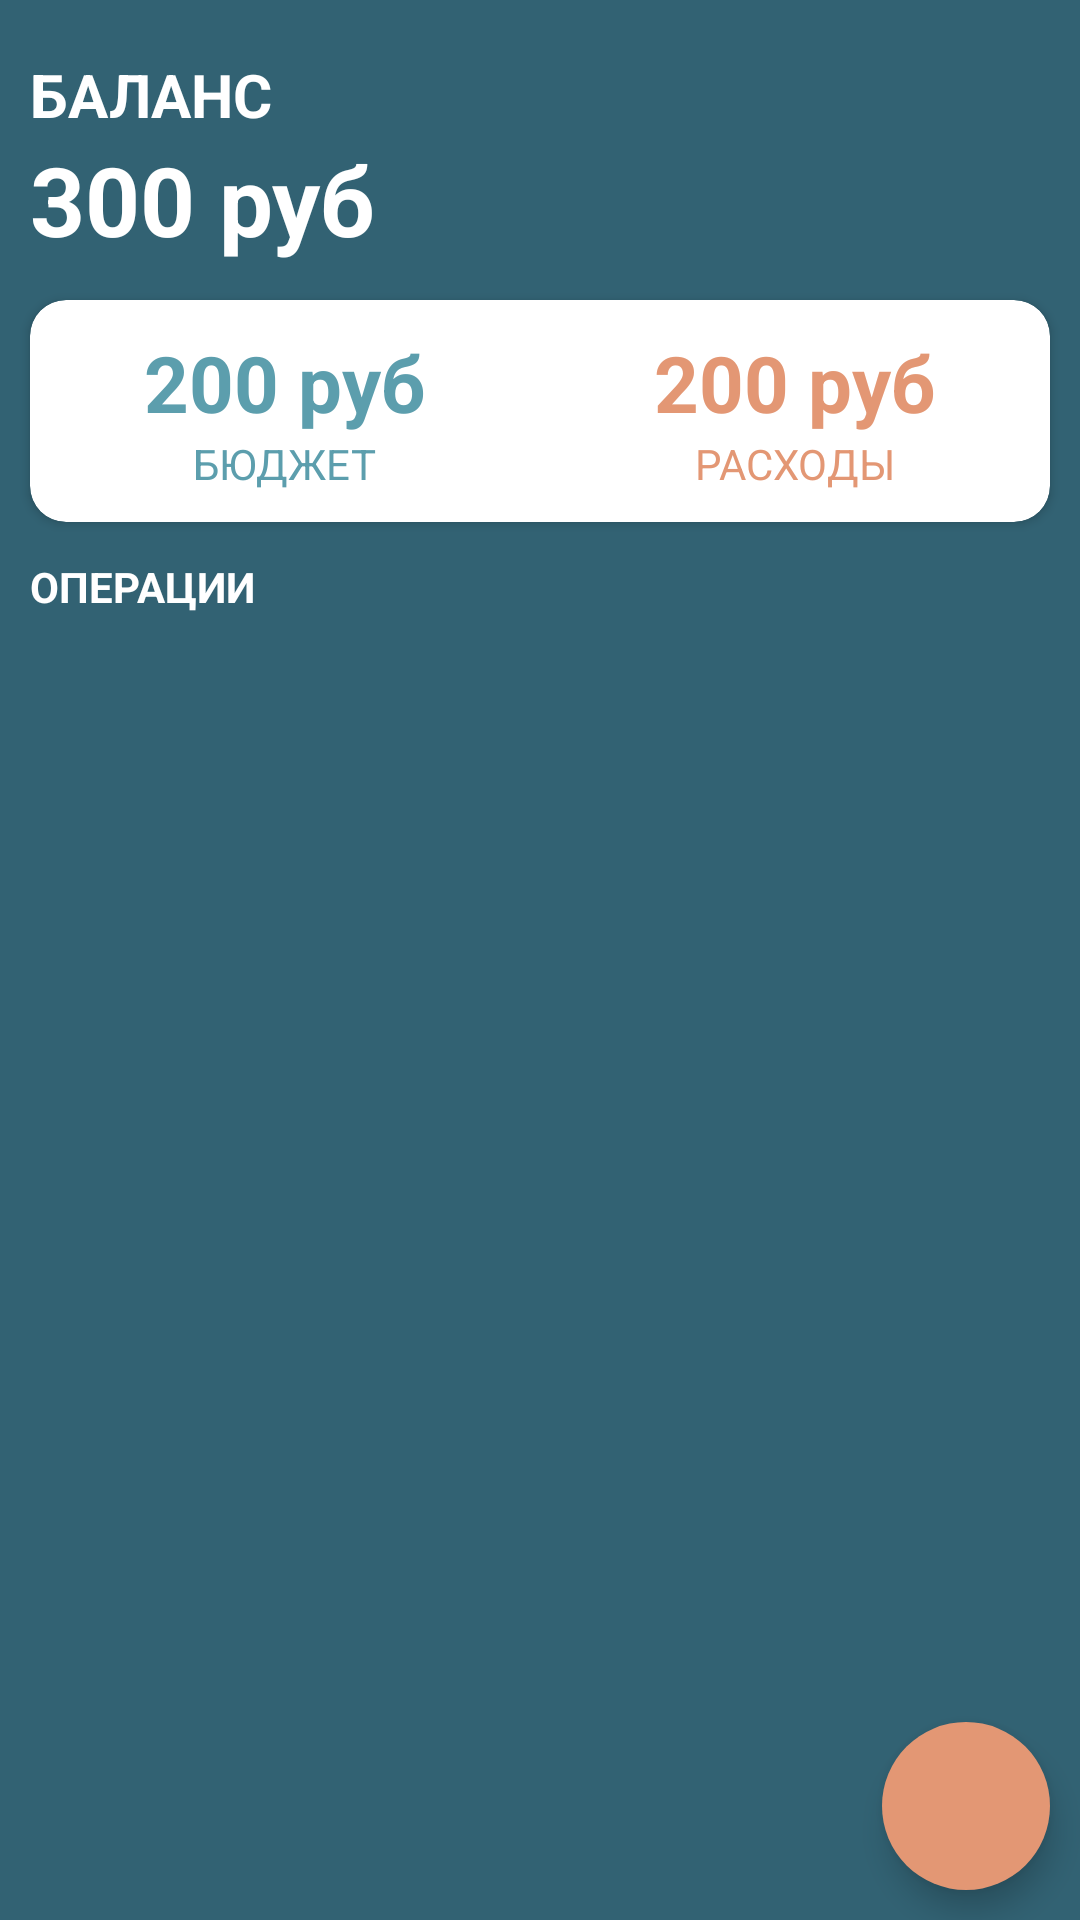

This screen was rendered from an Android layout file. Write that file and the resources it references.
<!-- AndroidManifest.xml: application theme Theme.Budget -->
<!-- res/layout/activity_main.xml -->
<?xml version="1.0" encoding="utf-8"?>
<androidx.coordinatorlayout.widget.CoordinatorLayout
    android:id="@+id/coordinator"
    xmlns:android="http://schemas.android.com/apk/res/android"
    xmlns:app="http://schemas.android.com/apk/res-auto"
    xmlns:tools="http://schemas.android.com/tools"
    android:layout_height="match_parent"
    android:layout_width="match_parent">
    <RelativeLayout

        android:layout_width="match_parent"
        android:layout_height="match_parent"
        tools:context=".MainActivity"
        android:background="#326273">

        <LinearLayout
            android:id="@+id/balance_layout"
            android:layout_width="match_parent"
            android:layout_height="wrap_content"
            android:layout_marginStart="10dp"
            android:layout_marginTop="18dp"
            android:orientation="vertical">

            <TextView
                android:layout_width="wrap_content"
                android:layout_height="wrap_content"
                android:text="@string/balance"
                android:textAllCaps="true"
                android:textColor="@color/white"
                android:textSize="20sp"
                android:textStyle="bold" />

            <TextView
                android:id="@+id/balance"
                android:layout_width="wrap_content"
                android:layout_height="wrap_content"
                android:text="300 руб"
                android:textColor="@color/white"
                android:textSize="32sp"
                android:textStyle="bold" />

        </LinearLayout>

        <androidx.cardview.widget.CardView
            android:id="@+id/dashboard"
            android:layout_width="match_parent"
            android:layout_height="wrap_content"
            android:layout_below="@+id/balance_layout"
            android:layout_marginStart="10dp"
            android:background="#EEEEEE"
            android:layout_marginTop="12dp"
            android:layout_marginEnd="10dp"
            app:cardCornerRadius="12dp">

            <LinearLayout
                android:layout_width="match_parent"
                android:layout_height="wrap_content"
                android:layout_marginTop="10dp"
                android:layout_marginBottom="10dp">

                <LinearLayout
                    android:layout_width="wrap_content"
                    android:layout_height="wrap_content"
                    android:layout_weight="0.5"
                    android:gravity="center"
                    android:orientation="vertical">

                    <TextView
                        android:id="@+id/budget"
                        android:layout_width="wrap_content"
                        android:layout_height="wrap_content"
                        android:text="200 руб"
                        android:textColor="@color/green"
                        android:textSize="26sp"
                        android:textStyle="bold" />

                    <TextView
                        android:layout_width="wrap_content"
                        android:layout_height="wrap_content"
                        android:text="Бюджет"
                        android:textColor="@color/green"
                        android:textAllCaps="true"
                        android:textSize="14sp" />
                </LinearLayout>

                <LinearLayout
                    android:layout_width="wrap_content"
                    android:layout_height="wrap_content"
                    android:layout_weight="0.5"
                    android:gravity="center"
                    android:orientation="vertical">

                    <TextView
                        android:id="@+id/expense"
                        android:layout_width="wrap_content"
                        android:layout_height="wrap_content"
                        android:text="200 руб"
                        android:textColor="@color/red"
                        android:textSize="26sp"
                        android:textStyle="bold" />

                    <TextView
                        android:layout_width="wrap_content"
                        android:layout_height="wrap_content"
                        android:text="Расходы"
                        android:textColor="@color/red"
                        android:textAllCaps="true"
                        android:textSize="14sp" />
                </LinearLayout>

            </LinearLayout>

        </androidx.cardview.widget.CardView>


        <TextView
            android:id="@+id/recyclerbiew_title"
            android:layout_width="wrap_content"
            android:layout_height="wrap_content"
            android:layout_below="@+id/dashboard"
            android:layout_marginStart="10dp"
            android:layout_marginTop="12dp"
            android:text="Операции"
            android:textAllCaps="true"
            android:textColor="@color/white"
            android:textSize="14sp"
            android:textStyle="bold" />

        <androidx.recyclerview.widget.RecyclerView
            android:id="@+id/recyvlerview"
            android:layout_width="match_parent"
            android:layout_height="match_parent"
            android:layout_below="@+id/recyclerbiew_title"
            android:layout_margin="10dp" />

        <com.google.android.material.floatingactionbutton.FloatingActionButton
            android:id="@+id/addBtn"
            android:layout_width="wrap_content"
            android:layout_height="wrap_content"
            android:layout_alignParentEnd="true"
            android:layout_alignParentBottom="true"
            android:layout_marginStart="10dp"
            android:layout_marginTop="10dp"
            android:layout_marginEnd="10dp"
            android:layout_marginBottom="10dp"
            android:backgroundTint="@color/red"
            android:src="@drawable/ic__add"
            app:borderWidth="0dp"
            app:tint="@color/white" />


    </RelativeLayout>
</androidx.coordinatorlayout.widget.CoordinatorLayout>
<!-- resources referenced by this layout -->
<resources>
  <color name="green">#5C9EAD</color>
  <color name="red">#E39774</color>
  <color name="white">#FFFFFFFF</color>
  <string name="balance">Баланс</string>
  <style name="Theme.Budget" parent="Theme.MaterialComponents.Light.NoActionBar">
  
          
          <item name="colorPrimary">@color/actionbar</item>
          <item name="colorPrimaryVariant">@color/green</item>
          <item name="colorOnPrimary">@color/white</item>
          
          <item name="color">@color/textMain</item>
          <item name="colorSecondary">@color/grengren</item>
          <item name="colorSecondaryVariant">@color/actionbar</item>
          <item name="colorOnSecondary">@color/black</item>
  
          
          <item name="android:statusBarColor" tools:targetApi="l">@color/actionbar</item>
  
  
      </style>
  <color name="actionbar">#326273</color>
  <color name="textMain">#326273</color>
  <color name="grengren">#00C853</color>
  <color name="black">#FF000000</color>
</resources>
